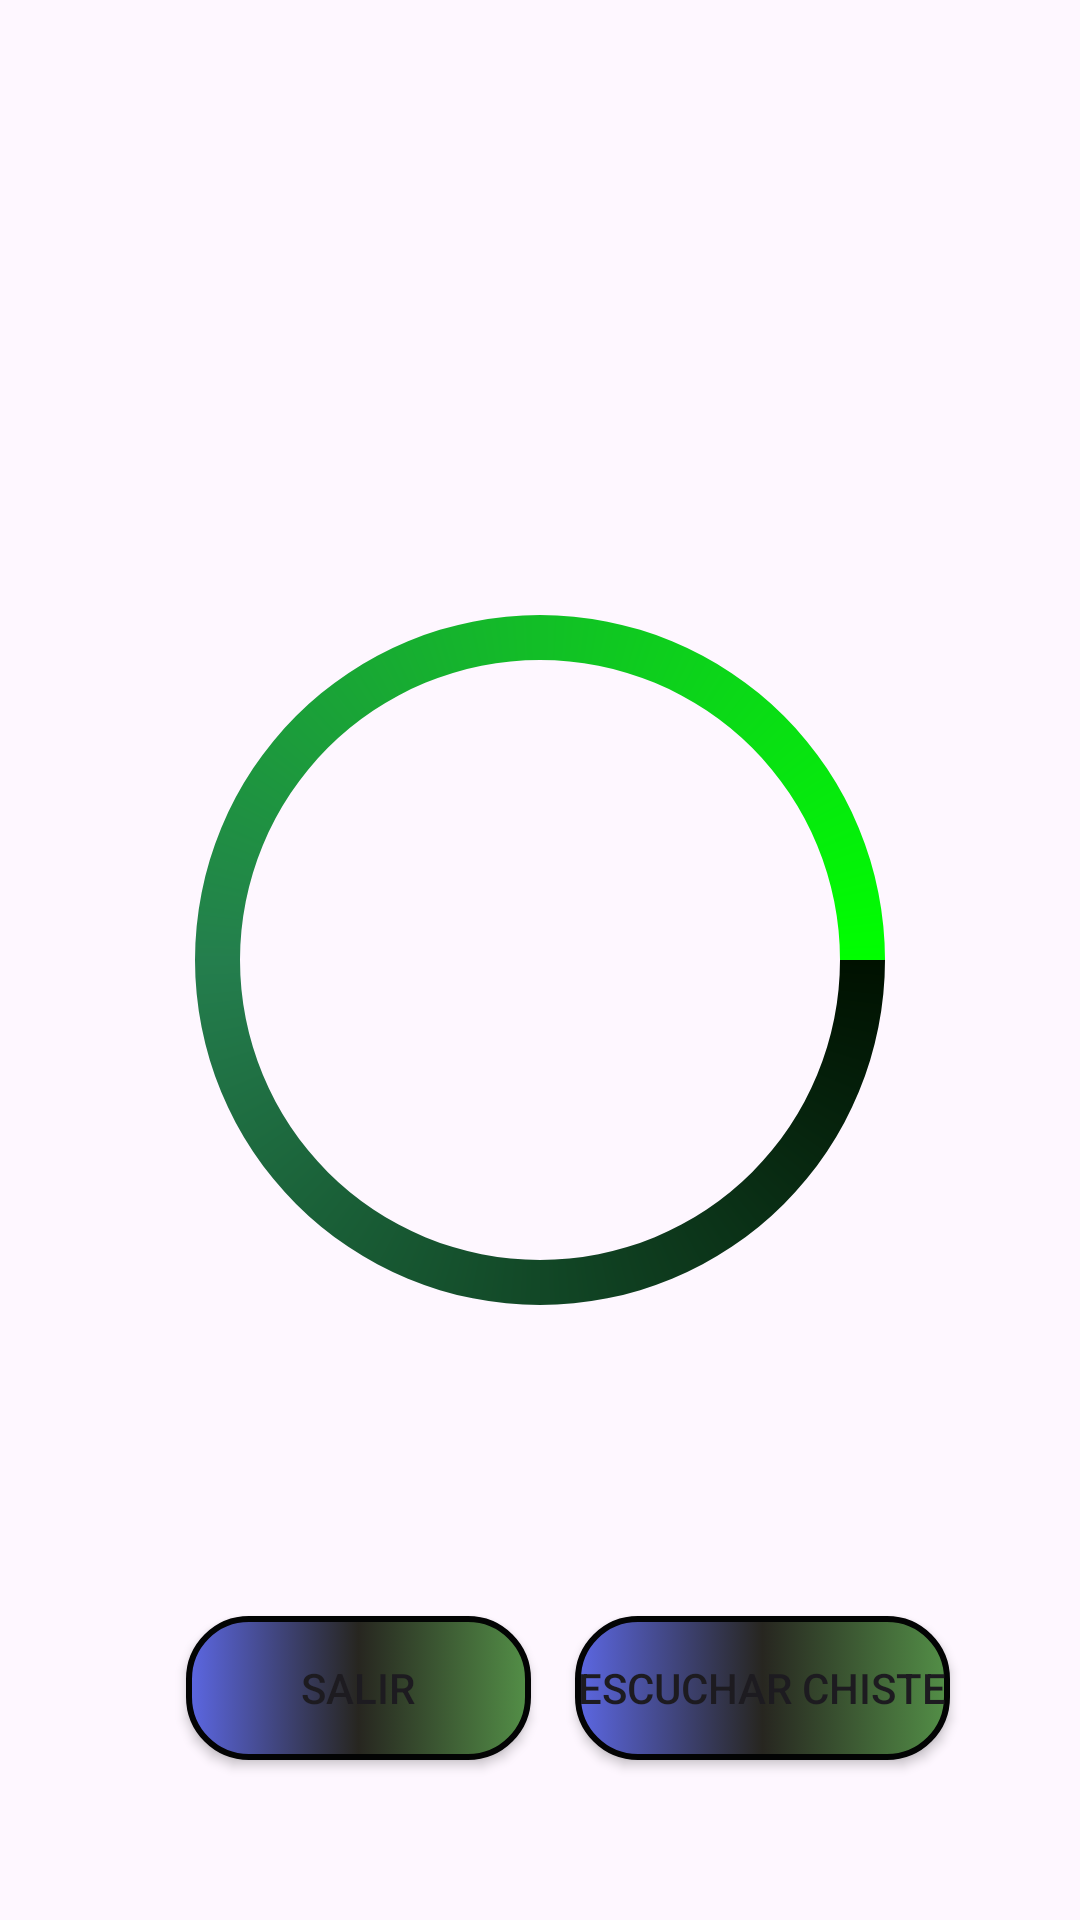

The Android layout XML behind this screen, and the referenced resources:
<!-- AndroidManifest.xml: application theme Base.Theme.actividadEvaluable2 -->
<!-- res/layout/activity_sintetizar_texto_en_voz.xml -->
<?xml version="1.0" encoding="utf-8"?>
<androidx.constraintlayout.widget.ConstraintLayout xmlns:android="http://schemas.android.com/apk/res/android"
    android:id="@+id/constraint"
    xmlns:app="http://schemas.android.com/apk/res-auto"
    xmlns:tools="http://schemas.android.com/tools"
    android:layout_width="match_parent"
    android:layout_height="match_parent"
    tools:context=".dao.SintetizarTextoEnVoz">

    <ImageView
        android:id="@+id/imagenLuces"
        android:layout_width="match_parent"
        android:layout_height="match_parent"/>

    <ProgressBar
        android:id="@+id/progressBar"
        style="?android:attr/progressBarStyle"
        android:layout_height="match_parent"
        android:layout_width="match_parent"
        android:layout_marginStart="30dp"
        android:layout_marginLeft="30dp"
        android:layout_marginEnd="30dp"
        android:layout_marginRight="30dp"
        android:indeterminate="true"
        android:indeterminateDuration="500"
        android:indeterminateDrawable="@drawable/progresbar1"
        app:layout_constraintStart_toStartOf="parent" />

    <Button
        android:id="@+id/btnExample"
        android:layout_width="wrap_content"
        android:layout_height="wrap_content"
        android:text="Escuchar Chiste"
        android:background="@drawable/boton_login"
        app:backgroundTint="@null"
        app:layout_constraintBottom_toBottomOf="parent"
        app:layout_constraintEnd_toEndOf="parent"
        app:layout_constraintHorizontal_bias="0.815"
        app:layout_constraintStart_toStartOf="parent"
        app:layout_constraintTop_toTopOf="parent"
        app:layout_constraintVertical_bias="0.91" />

    <Button
        android:id="@+id/btn_salir"
        android:layout_width="115dp"
        android:layout_height="wrap_content"
        android:text="@string/salir"
        android:background="@drawable/boton_login"
        app:backgroundTint="@null"
        app:layout_constraintBottom_toBottomOf="parent"
        app:layout_constraintEnd_toEndOf="parent"
        app:layout_constraintHorizontal_bias="0.253"
        app:layout_constraintStart_toStartOf="parent"
        app:layout_constraintTop_toTopOf="parent"
        app:layout_constraintVertical_bias="0.91" />

</androidx.constraintlayout.widget.ConstraintLayout>
<!-- resources referenced by this layout -->
<resources>
  <!-- drawable boton_login (drawable) -->
  <?xml version="1.0" encoding="utf-8"?>
  <selector xmlns:android="http://schemas.android.com/apk/res/android">
      <item android:state_pressed="true" android:drawable="@drawable/login_presionado"/>
      <item android:state_focused="true" android:drawable="@drawable/login_presionado"/>
      <item android:drawable="@drawable/login_no_presionado"/>
  
  </selector>
  <!-- drawable progresbar1 (drawable) -->
  <?xml version="1.0" encoding="utf-8"?>
  <selector xmlns:android="http://schemas.android.com/apk/res/android">
      <item android:drawable="@drawable/mipbstyle"/>
  
  </selector>
  <string name="salir">Salir</string>
  <style name="Base.Theme.actividadEvaluable2" parent="Theme.Material3.DayNight.NoActionBar">
          
  
          
      </style>
  <!-- drawable login_presionado (drawable) -->
  <?xml version="1.0" encoding="utf-8"?>
  <shape xmlns:android="http://schemas.android.com/apk/res/android">
      <stroke
          android:width="2dp"
          android:color="#030404"/>
  
      <corners
          android:radius="20dp"/>
  
      <padding
          android:bottom="1dp"
          android:left="1dp"
          android:right="1dp"
          android:top="1dp"/>
  
  
      <gradient
          android:startColor="#E68D44"
          android:centerColor="#272620"
          android:endColor="#CC294F"
          android:angle="180"/>
  
  
  </shape>
  <!-- drawable login_no_presionado (drawable) -->
  <?xml version="1.0" encoding="utf-8"?>
  <shape xmlns:android="http://schemas.android.com/apk/res/android">
      <stroke
          android:width="2dp"
          android:color="#030404"/>
  
      <corners
          android:radius="20dp"/>
  
      <padding
          android:bottom="1dp"
          android:left="1dp"
          android:right="1dp"
          android:top="1dp"/>
  
  
      <gradient
          android:startColor="#538F47"
          android:centerColor="#272620"
          android:endColor="#5C67E3"
          android:angle="180" />
  
  
  </shape>
  <!-- drawable mipbstyle (drawable) -->
  <?xml version="1.0" encoding="utf-8"?>
  <rotate xmlns:android="http://schemas.android.com/apk/res/android"
      android:pivotX="50%" android:pivotY="50%" android:fromDegrees="0"
      android:toDegrees="360">
      <shape android:shape="ring" android:innerRadiusRatio="3"
          android:thicknessRatio="20" android:useLevel="false">
          <size android:width="76dip" android:height="76dip"/>
          <gradient android:type="sweep" android:useLevel="false"
              android:startColor="#001100"
              android:centerColor="@color/password_background"
              android:endColor="#00FF00"
              android:angle="0"/>
      </shape>
  
  
  </rotate>
  <color name="password_background">#247E4D</color>
</resources>
